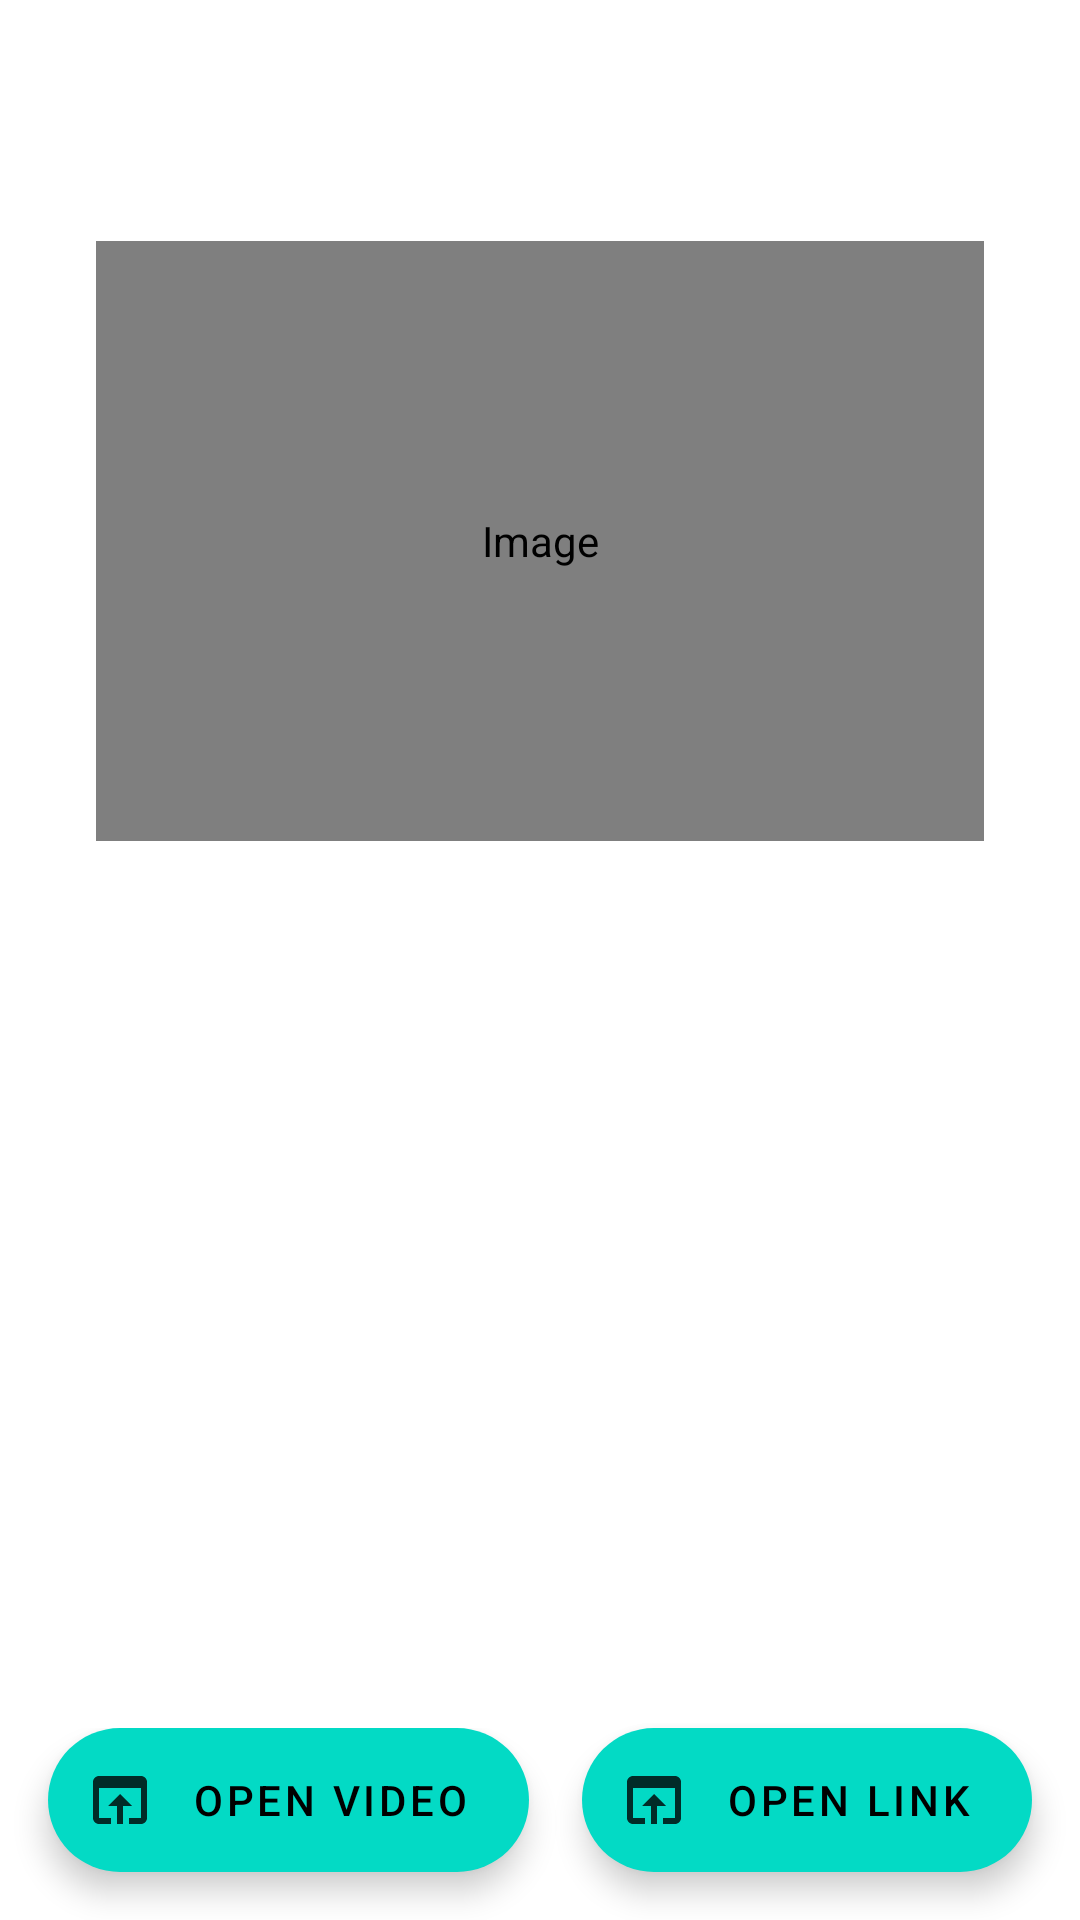

Android layout source for this screen:
<!-- AndroidManifest.xml: application theme Theme.Anewsprovider -->
<!-- res/layout/page_rss_item_detail.xml -->
<?xml version="1.0" encoding="utf-8"?>
<androidx.constraintlayout.widget.ConstraintLayout xmlns:android="http://schemas.android.com/apk/res/android"
    xmlns:app="http://schemas.android.com/apk/res-auto"
    android:layout_width="match_parent"
    android:layout_height="match_parent"
    android:background="?attr/pageBackground">

    <LinearLayout
        android:id="@+id/container_body"
        android:layout_width="match_parent"
        android:layout_height="0dp"
        android:orientation="vertical"
        app:layout_constraintBottom_toTopOf="@id/fab_open_link"
        app:layout_constraintEnd_toEndOf="parent"
        app:layout_constraintStart_toStartOf="parent"
        app:layout_constraintTop_toTopOf="parent">

        <FrameLayout
            android:id="@+id/container_app_bar"
            android:layout_width="match_parent"
            android:layout_height="wrap_content" />

        <FrameLayout
            android:layout_width="match_parent"
            android:layout_height="match_parent">

            <LinearLayout
                android:id="@+id/container_content"
                android:layout_width="match_parent"
                android:layout_height="match_parent"
                android:orientation="vertical">

                <com.google.android.material.textview.MaterialTextView
                    android:id="@+id/text_title"
                    android:layout_width="match_parent"
                    android:layout_height="wrap_content"
                    android:layout_margin="@dimen/text_margin"
                    android:textSize="24sp" />

                
                <ProgressBar
                    android:id="@+id/progress_article"
                    android:layout_width="wrap_content"
                    android:layout_height="wrap_content"
                    android:layout_gravity="center_horizontal"
                    android:layout_marginTop="8dp"
                    android:indeterminate="true"
                    android:visibility="gone"
                    android:contentDescription="@string/loading_full_article" />

                <ScrollView
                    android:id="@+id/scroll_content"
                    android:layout_width="match_parent"
                    android:layout_height="match_parent"
                    android:layout_marginStart="@dimen/text_margin"
                    android:layout_marginTop="0dp"
                    android:layout_marginEnd="@dimen/text_margin"
                    android:layout_marginBottom="@dimen/text_margin">

                    <LinearLayout
                        android:layout_width="match_parent"
                        android:layout_height="wrap_content"
                        android:orientation="vertical">

                        
                        <androidx.media3.ui.PlayerView
                            android:id="@+id/player_view"
                            android:layout_width="match_parent"
                            android:layout_height="wrap_content"
                            android:minHeight="200dp"
                            android:visibility="gone"
                            android:contentDescription="@string/open_video"
                            app:use_controller="true"
                            app:show_buffering="when_playing" />

                        <com.android.volley.toolbox.NetworkImageView
                            android:id="@+id/network_image"
                            android:contentDescription="@string/image"
                            android:layout_width="match_parent"
                            android:layout_height="200dp"
                            android:layout_margin="@dimen/text_margin" />

                        <com.google.android.material.textview.MaterialTextView
                            android:id="@+id/text_content"
                            android:layout_width="match_parent"
                            android:layout_height="wrap_content"
                            android:textSize="18sp" />

                        
                        <HorizontalScrollView
                            android:id="@+id/scroll_categories"
                            android:layout_width="match_parent"
                            android:layout_height="wrap_content"
                            android:layout_marginStart="@dimen/text_margin"
                            android:layout_marginTop="8dp"
                            android:layout_marginEnd="@dimen/text_margin"
                            android:layout_marginBottom="0dp"
                            android:fadingEdgeLength="24dp"
                            android:requiresFadingEdge="horizontal"
                            android:scrollbars="none"
                            android:visibility="gone">

                            <LinearLayout
                                android:id="@+id/container_categories"
                                android:layout_width="wrap_content"
                                android:layout_height="wrap_content"
                                android:orientation="horizontal"
                                android:paddingStart="0dp"
                                android:paddingEnd="0dp" />
                        </HorizontalScrollView>
                    </LinearLayout>
                </ScrollView>
            </LinearLayout>

            
            <FrameLayout
                android:id="@+id/container_swipe_region_right"
                android:layout_width="64dp"
                android:layout_height="match_parent"
                android:layout_gravity="end"
                android:layout_marginEnd="@dimen/swipe_region_inset"
                android:background="@color/transparent" />
        </FrameLayout>
    </LinearLayout>

    
    <LinearLayout
        android:layout_width="wrap_content"
        android:layout_height="wrap_content"
        android:orientation="vertical"
        app:layout_constraintBottom_toBottomOf="parent"
        app:layout_constraintStart_toStartOf="parent">

        
        <com.google.android.material.floatingactionbutton.ExtendedFloatingActionButton
            android:id="@+id/fab_play_audio"
            android:layout_width="wrap_content"
            android:layout_height="wrap_content"
            android:layout_margin="@dimen/text_margin"
            android:visibility="gone"
            android:text="@string/fab_play_audio"
            app:icon="@drawable/ic_play_arrow_white" />

        
        <com.google.android.material.floatingactionbutton.ExtendedFloatingActionButton
            android:id="@+id/fab_open_video"
            android:layout_width="wrap_content"
            android:layout_height="wrap_content"
            android:layout_marginStart="@dimen/text_margin"
            android:layout_marginTop="0dp"
            android:layout_marginEnd="@dimen/text_margin"
            android:layout_marginBottom="@dimen/text_margin"
            android:text="@string/open_video"
            app:icon="@drawable/ic_open_in_browser_white" />
    </LinearLayout>

    <com.google.android.material.floatingactionbutton.ExtendedFloatingActionButton
        android:id="@+id/fab_open_link"
        android:layout_width="wrap_content"
        android:layout_height="wrap_content"
        android:layout_margin="@dimen/text_margin"
        android:text="@string/open_link"
        app:icon="@drawable/ic_open_in_browser_white"
        app:layout_constraintBottom_toBottomOf="parent"
        app:layout_constraintEnd_toEndOf="parent"
        app:layout_constraintTop_toBottomOf="@id/container_body" />
</androidx.constraintlayout.widget.ConstraintLayout>
<!-- resources referenced by this layout -->
<resources>
  <color name="transparent">#00000000</color>
  <dimen name="swipe_region_inset">32dp</dimen>
  <dimen name="text_margin">16dp</dimen>
  <!-- drawable ic_open_in_browser_white (drawable-anydpi) -->
  <vector xmlns:android="http://schemas.android.com/apk/res/android"
      android:width="24dp"
      android:height="24dp"
      android:viewportWidth="24"
      android:viewportHeight="24"
      android:tint="#FFFFFF"
      android:alpha="0.8">
      <path
          android:fillColor="@android:color/white"
          android:pathData="M19,4L5,4c-1.11,0 -2,0.9 -2,2v12c0,1.1 0.89,2 2,2h4v-2L5,18L5,8h14v10h-4v2h4c1.1,0 2,-0.9 2,-2L21,6c0,-1.1 -0.89,-2 -2,-2zM12,10l-4,4h3v6h2v-6h3l-4,-4z" />
  </vector>
  <!-- drawable ic_play_arrow_white (drawable-anydpi) -->
  <vector xmlns:android="http://schemas.android.com/apk/res/android"
      android:width="24dp"
      android:height="24dp"
      android:viewportWidth="24"
      android:viewportHeight="24"
      android:tint="#FFFFFF"
      android:alpha="0.8">
      <path
          android:fillColor="@android:color/white"
          android:pathData="M8,5v14l11,-7z" />
  </vector>
  <string name="fab_play_audio">Play audio</string>
  <string name="image">Image</string>
  <string name="loading_full_article">Loading full article…</string>
  <string name="open_link">Open link</string>
  <string name="open_video">Open video</string>
  <style name="Theme.Anewsprovider" parent="Theme.MaterialComponents.DayNight.DarkActionBar">
          
          <item name="colorPrimary">@color/orange_600</item>
          <item name="colorPrimaryVariant">@color/orange_800</item>
          <item name="colorOnPrimary">@color/white</item>
          
          <item name="colorSecondary">@color/teal_200</item>
          <item name="colorSecondaryVariant">@color/teal_700</item>
          <item name="colorOnSecondary">@color/black</item>
          
          <item name="android:statusBarColor" tools:targetApi="l">?attr/colorPrimaryVariant</item>
          
          <item name="android:textColor">@color/gray_700</item>
          <item name="pageBackground">@color/white</item>
      </style>
  <color name="orange_600">#F4511E</color>
  <color name="orange_800">#D84315</color>
  <color name="white">#FFFFFFFF</color>
  <color name="teal_200">#FF03DAC5</color>
  <color name="teal_700">#FF018786</color>
  <color name="black">#FF000000</color>
  <color name="gray_700">#616161</color>
</resources>
